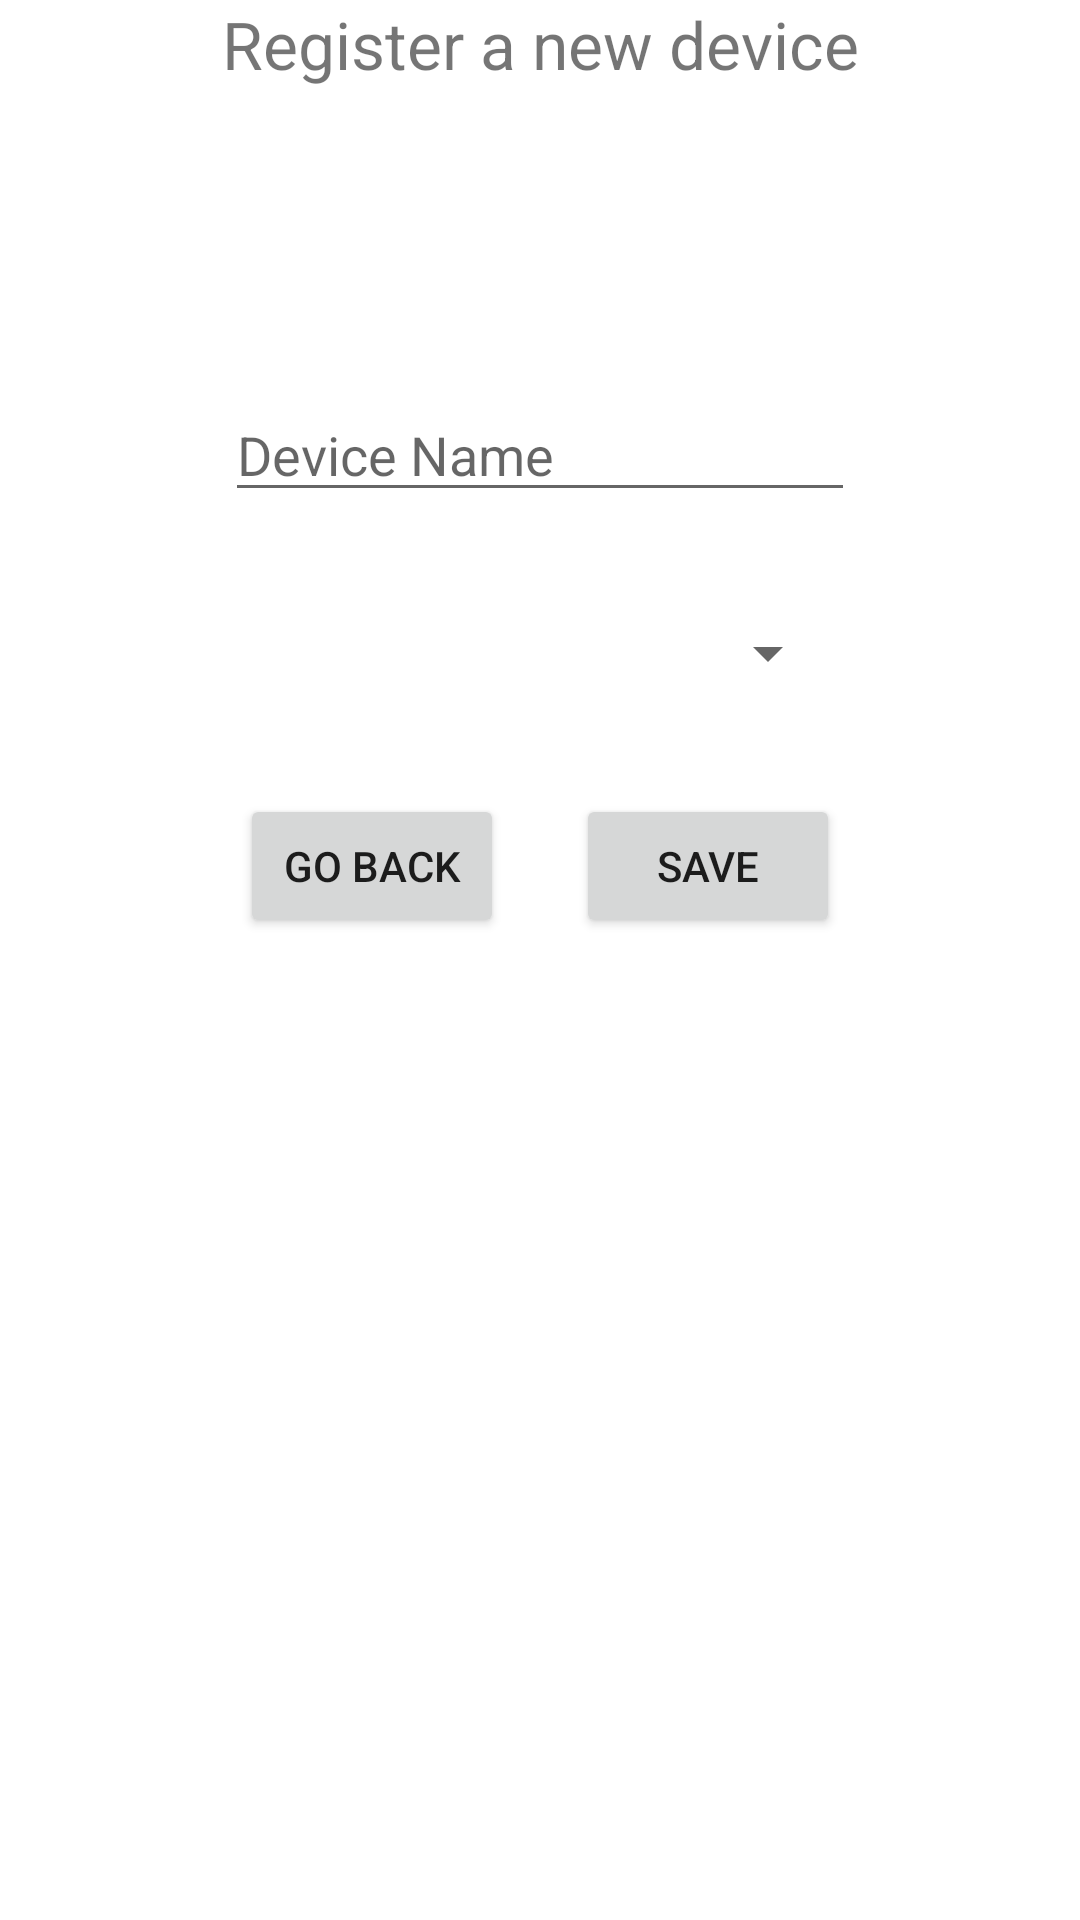

Write the Android layout XML for this screen, with the resource values it uses.
<!-- AndroidManifest.xml: application theme Theme.BabyMonitorApplication -->
<!-- res/layout/fragment_register.xml -->
<?xml version="1.0" encoding="utf-8"?>
<androidx.constraintlayout.widget.ConstraintLayout xmlns:android="http://schemas.android.com/apk/res/android"
    xmlns:app="http://schemas.android.com/apk/res-auto"
    xmlns:tools="http://schemas.android.com/tools"
    android:layout_width="match_parent"
    android:layout_height="match_parent">

    <EditText
        android:id="@+id/deviceName"
        android:layout_width="wrap_content"
        android:layout_height="wrap_content"
        android:layout_marginTop="100dp"
        android:ems="10"
        android:hint="Device Name"
        android:inputType="text"
        app:layout_constraintEnd_toEndOf="parent"
        app:layout_constraintStart_toStartOf="parent"
        app:layout_constraintTop_toBottomOf="@+id/textView3" />

    <TextView
        android:id="@+id/textView3"
        android:layout_width="wrap_content"
        android:layout_height="wrap_content"
        android:text="Register a new device"
        android:textSize="22dp"
        app:layout_constraintEnd_toEndOf="parent"
        app:layout_constraintStart_toStartOf="parent"
        tools:layout_editor_absoluteY="129dp" />

    <Spinner
        android:id="@+id/spinner"
        android:layout_width="200dp"
        android:layout_height="30dp"
        android:layout_marginStart="40dp"
        android:layout_marginTop="32dp"
        android:layout_marginEnd="40dp"
        app:layout_constraintEnd_toEndOf="parent"
        app:layout_constraintStart_toStartOf="parent"
        app:layout_constraintTop_toBottomOf="@+id/deviceName" />

    <Button
        android:id="@+id/backBtn"
        android:layout_width="wrap_content"
        android:layout_height="wrap_content"
        android:layout_marginStart="80dp"
        android:layout_marginTop="32dp"
        android:text="Go Back"
        app:layout_constraintStart_toStartOf="parent"
        app:layout_constraintTop_toBottomOf="@+id/spinner" />

    <Button
        android:id="@+id/saveBtn"
        android:layout_width="wrap_content"
        android:layout_height="wrap_content"
        android:layout_marginTop="32dp"
        android:layout_marginEnd="80dp"
        android:onClick="requestRegisterDevice"
        android:text="Save"
        app:layout_constraintEnd_toEndOf="parent"
        app:layout_constraintTop_toBottomOf="@+id/spinner" />
</androidx.constraintlayout.widget.ConstraintLayout>
<!-- resources referenced by this layout -->
<resources>
  <style name="Theme.BabyMonitorApplication" parent="Theme.MaterialComponents.DayNight.DarkActionBar">
          
          <item name="colorPrimary">@color/purple_500</item>
          <item name="colorPrimaryVariant">@color/purple_700</item>
          <item name="colorOnPrimary">@color/white</item>
          
          <item name="colorSecondary">@color/teal_200</item>
          <item name="colorSecondaryVariant">@color/teal_700</item>
          <item name="colorOnSecondary">@color/black</item>
          
          <item name="android:statusBarColor">?attr/colorPrimaryVariant</item>
          
      </style>
  <!-- not gathered from this repository: default colours our renderer supplied (Android Studio template values) -->
  <color name="purple_500">#FF6200EE</color>
  <color name="purple_700">#FF3700B3</color>
  <color name="teal_200">#FF03DAC5</color>
  <color name="teal_700">#FF018786</color>
  <color name="black">#FF000000</color>
  <color name="white">#FFFFFFFF</color>
</resources>
